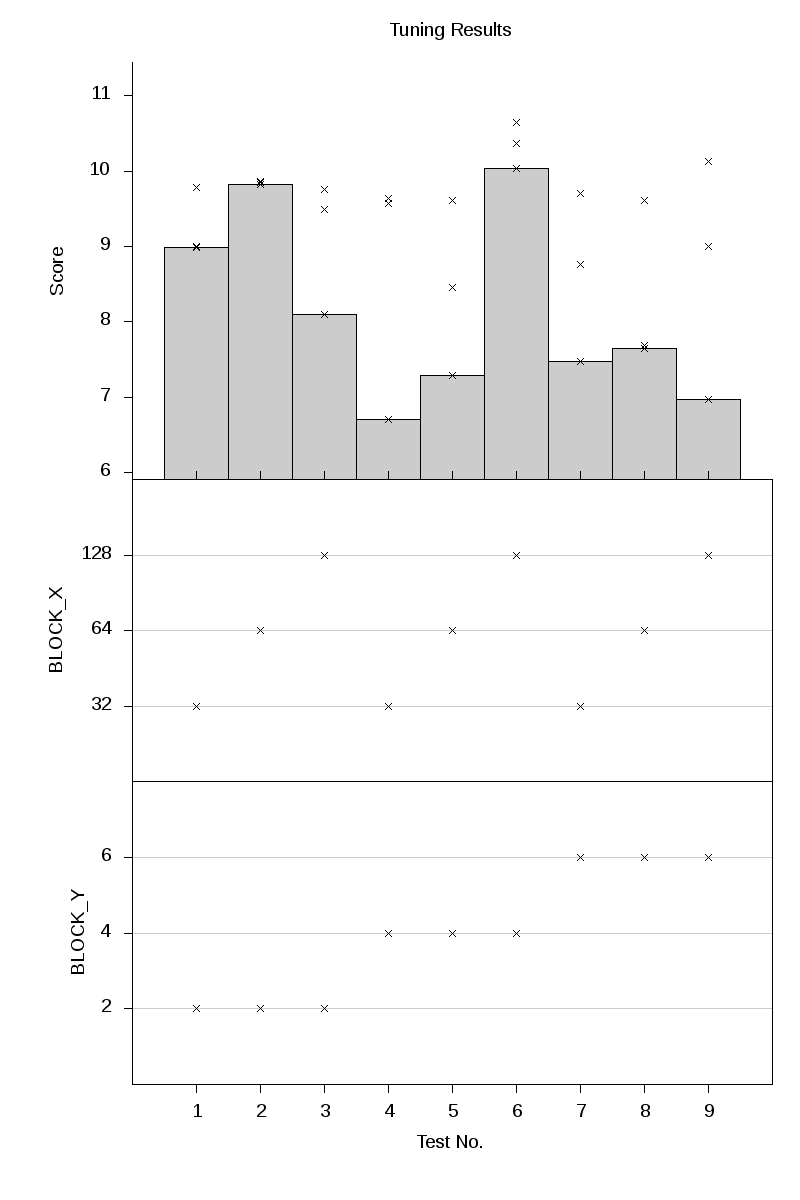

Source data for this figure (header and first rows):
TestNo, BLOCK_X, BLOCK_Y, Score_1, Score_2, Score_3, Score_Overall
1, 32, 2, 8.985, 8.993, 9.785, 8.985
2, 64, 2, 9.816, 9.844, 9.859, 9.816
3, 128, 2, 8.096, 9.494, 9.753, 8.096
4, 32, 4, 6.697, 9.569, 9.632, 6.697
5, 64, 4, 7.29, 8.451, 9.608, 7.29
6, 128, 4, 10.03, 10.36, 10.65, 10.03
7, 32, 6, 7.479, 8.762, 9.7, 7.479
8, 64, 6, 7.647, 7.68, 9.616, 7.647
9, 128, 6, 6.966, 8.995, 10.13, 6.966
